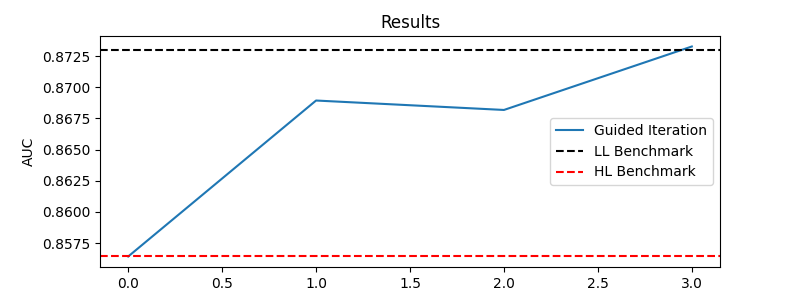

The file beside this chart, header and first rows:
, features, auc, ado
0, HL, 0.8564, 0.0
1, 2_1_0, 0.8689, 0.6129
2, 3_3_1, 0.8682, 0.5657
3, 6_5_2, 0.8733, 0.5804
